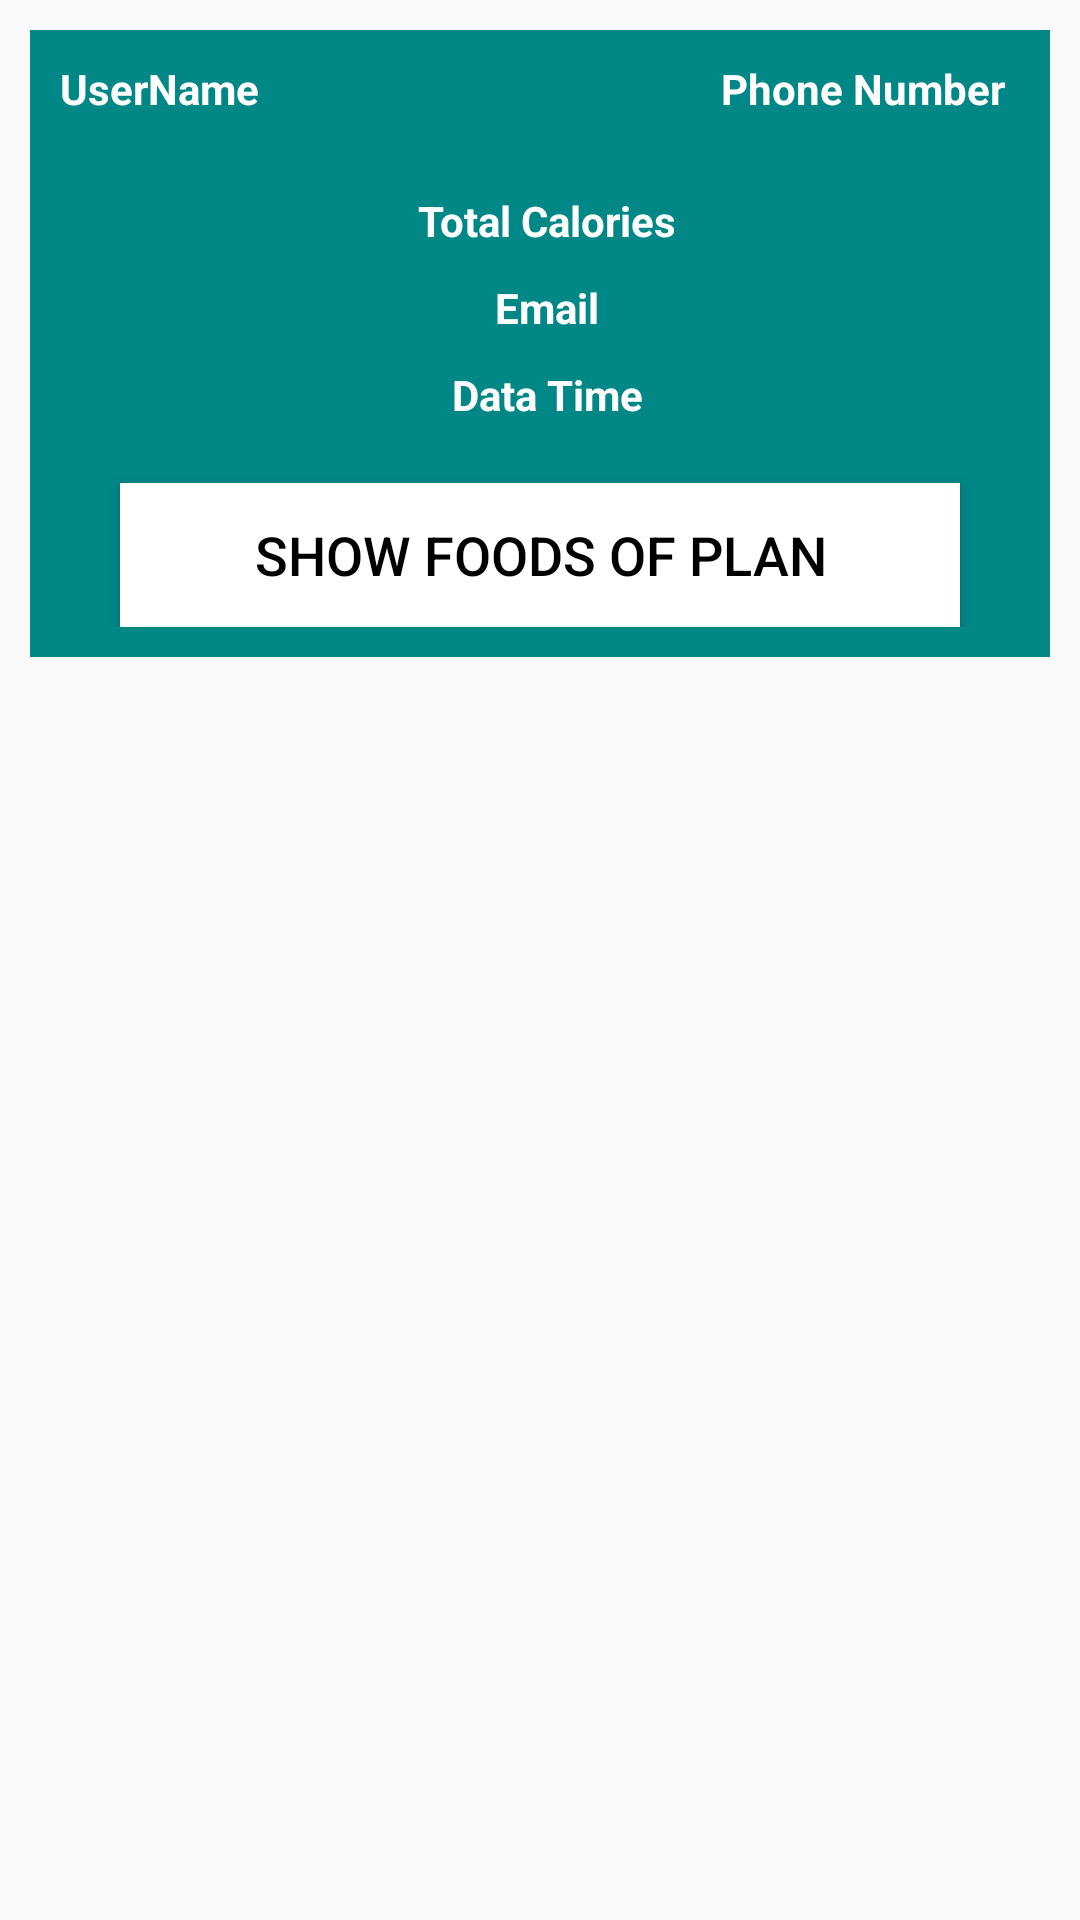

Here is an Android app screen rendered from its layout file. Give the layout XML and the strings, colors and styles it references.
<!-- AndroidManifest.xml: application theme Theme.CaloriesApp -->
<!-- res/layout/orders_layout.xml -->
<?xml version="1.0" encoding="utf-8"?>
<RelativeLayout
    xmlns:android="http://schemas.android.com/apk/res/android"
    android:layout_width="match_parent"
    android:layout_height="wrap_content">

    <RelativeLayout
        android:layout_width="match_parent"
        android:layout_height="wrap_content"
        android:layout_marginStart="10dp"
        android:layout_marginTop="10dp"
        android:layout_marginEnd="10dp"
        android:layout_marginBottom="10dp"
        android:background="@color/teal_700"
        android:padding="10dp">

        <TextView
            android:id="@+id/plan_user_name"
            android:layout_width="160dp"
            android:layout_height="wrap_content"
            android:layout_alignParentEnd="true"
            android:layout_marginLeft="5dp"
            android:layout_marginEnd="218dp"
            android:layout_marginRight="5dp"
            android:text="UserName"
            android:textAlignment="viewStart"
            android:textColor="@android:color/white"
            android:textSize="14dp"
            android:textStyle="bold" />

        <TextView
            android:id="@+id/plan_phone_number"
            android:layout_width="160dp"
            android:layout_height="wrap_content"
            android:layout_alignParentEnd="true"
            android:layout_marginLeft="5dp"
            android:layout_marginRight="5dp"
            android:text="Phone Number"
            android:textAlignment="viewEnd"
            android:textColor="@android:color/white"
            android:textSize="14dp"
            android:textStyle="bold" />

        <TextView
            android:id="@+id/plan_total_calories"
            android:layout_width="match_parent"
            android:layout_height="wrap_content"
            android:layout_below="@+id/plan_phone_number"
            android:layout_marginLeft="5dp"
            android:layout_marginTop="25dp"
            android:gravity="center"
            android:text="Total Calories"
            android:textColor="@android:color/white"
            android:textSize="14dp"
            android:textStyle="bold" />

        <TextView
            android:id="@+id/plan_email"
            android:layout_width="match_parent"
            android:layout_height="wrap_content"
            android:layout_below="@+id/plan_total_calories"
            android:layout_marginLeft="5dp"
            android:layout_marginTop="10dp"
            android:gravity="center"
            android:text="Email"
            android:textColor="@android:color/white"
            android:textSize="14dp"
            android:textStyle="bold" />

        <TextView
            android:id="@+id/plan_date_time"
            android:layout_width="match_parent"
            android:layout_height="wrap_content"
            android:layout_below="@+id/plan_email"
            android:layout_marginLeft="5dp"
            android:layout_marginTop="10dp"
            android:gravity="center"
            android:text="Data Time"
            android:textColor="@android:color/white"
            android:textSize="14dp"
            android:textStyle="bold" />

        <Button
            android:id="@+id/show_all_products_btn"
            android:layout_width="match_parent"
            android:layout_height="wrap_content"
            android:layout_below="@+id/plan_date_time"
            android:layout_marginLeft="20dp"
            android:layout_marginTop="20dp"
            android:layout_marginRight="20dp"
            android:background="@android:color/white"
            android:text="Show foods of plan"
            android:textColor="@color/black"
            android:textSize="18dp" />

    </RelativeLayout>


</RelativeLayout>
<!-- resources referenced by this layout -->
<resources>
  <color name="black">#FF000000</color>
  <color name="teal_700">#FF018786</color>
  <style name="Theme.CaloriesApp" parent="Theme.AppCompat.Light.NoActionBar">
          
          <item name="colorPrimary">@color/purple_500</item>
          <item name="colorPrimaryVariant">@color/purple_700</item>
          <item name="colorOnPrimary">@color/white</item>
          
          <item name="colorSecondary">@color/teal_200</item>
          <item name="colorSecondaryVariant">@color/teal_700</item>
          <item name="colorOnSecondary">@color/black</item>
          
          <item name="android:statusBarColor" tools:targetApi="l">?attr/colorSecondaryVariant</item>
          
      </style>
  <color name="purple_500">#FF6200EE</color>
  <color name="purple_700">#FF3700B3</color>
  <color name="white">#FFFFFFFF</color>
  <color name="teal_200">#FF03DAC5</color>
</resources>
